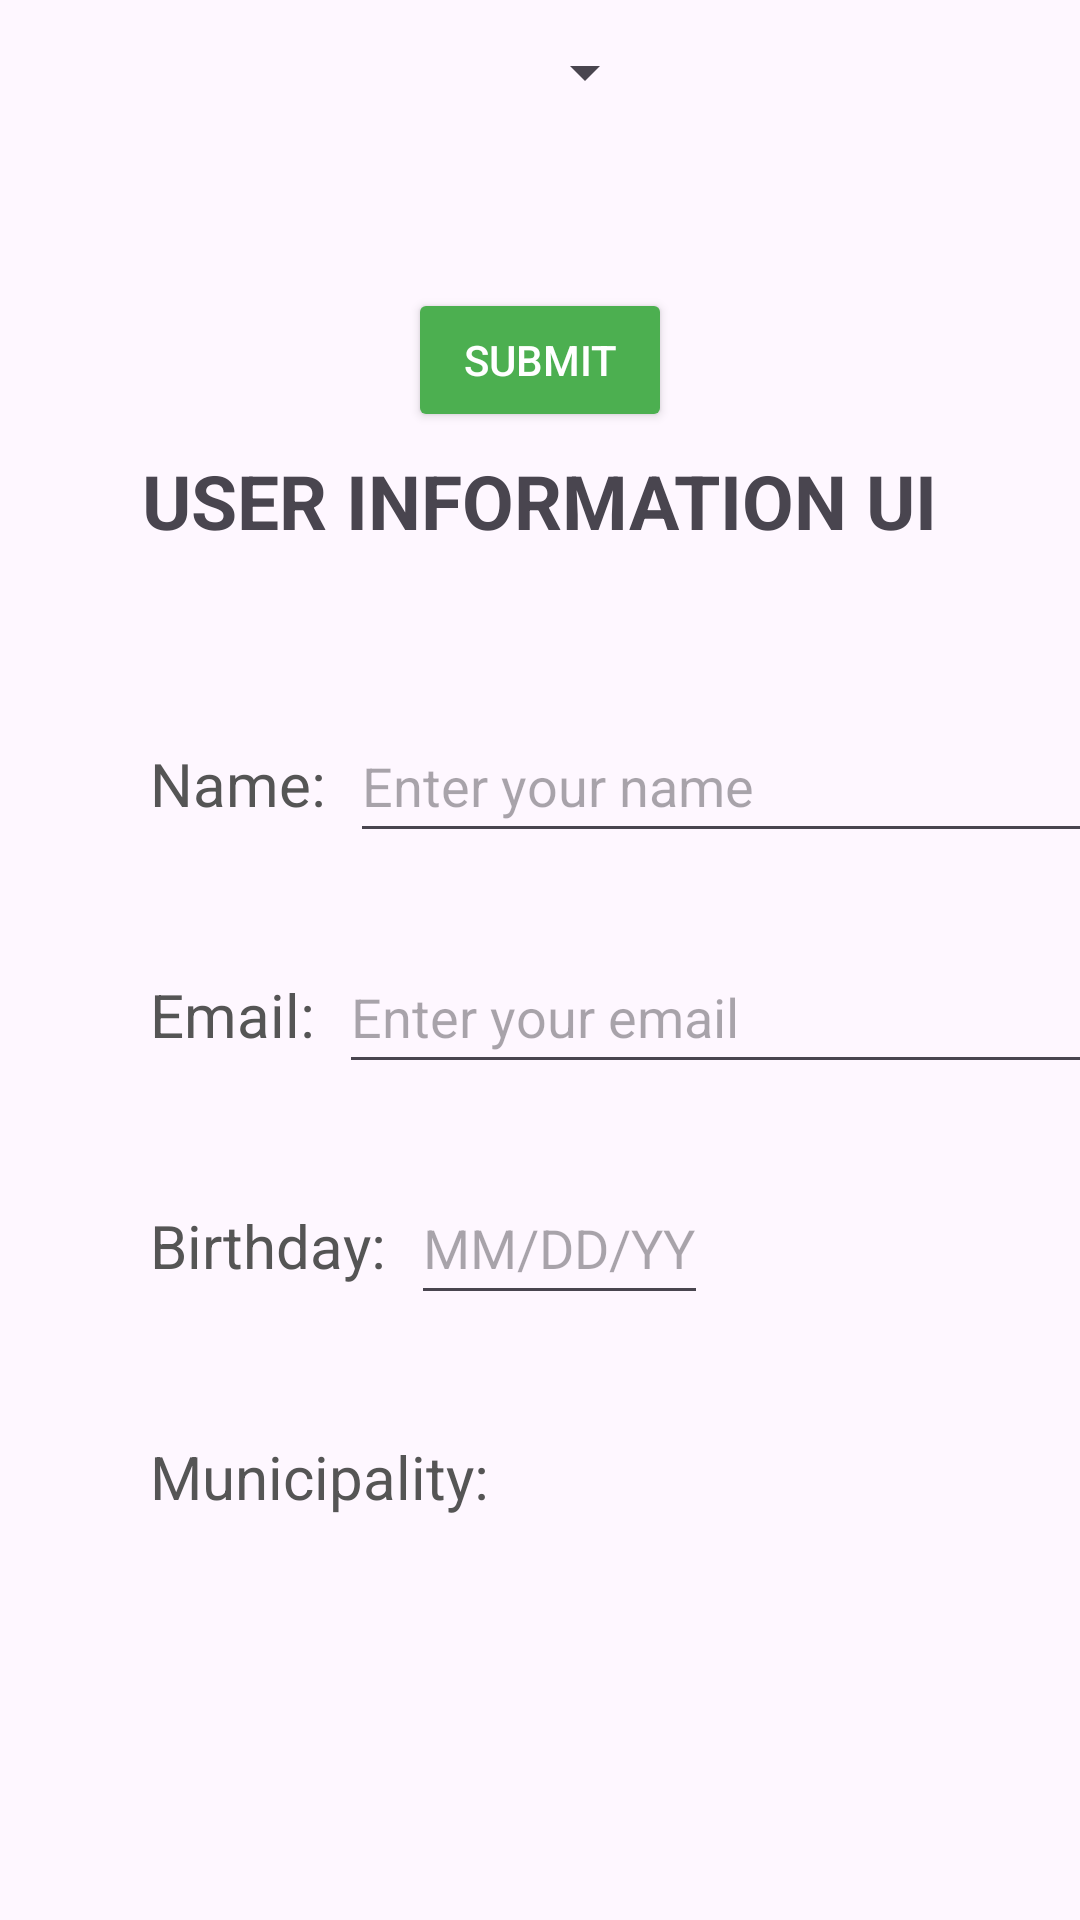

Produce the Android XML layout that renders to this screen, including the resource entries it uses.
<!-- AndroidManifest.xml: application theme Theme.LaboratoryTasks -->
<!-- res/layout/activity_main.xml -->
<?xml version="1.0" encoding="utf-8"?>
<androidx.constraintlayout.widget.ConstraintLayout
    xmlns:android="http://schemas.android.com/apk/res/android"
    xmlns:app="http://schemas.android.com/apk/res-auto"
    xmlns:tools="http://schemas.android.com/tools"
    android:id="@+id/main"
    android:layout_width="match_parent"
    android:layout_height="match_parent"
    tools:context=".MainActivity">

    <TextView
        android:id="@+id/tvTitle"
        android:layout_width="wrap_content"
        android:layout_height="wrap_content"
        android:layout_marginTop="150dp"
        android:text="USER INFORMATION UI"
        android:textSize="25sp"
        android:textStyle="bold"
        app:layout_constraintStart_toStartOf="parent"
        app:layout_constraintTop_toTopOf="parent"
        app:layout_constraintEnd_toEndOf="parent"/>

    <TextView
        android:id="@+id/tvName"
        android:layout_width="wrap_content"
        android:layout_height="wrap_content"
        android:layout_marginStart="50dp"
        android:layout_marginTop="64dp"
        android:text="Name:"
        android:textColor="#555555"
        android:textSize="20sp"
        app:layout_constraintStart_toStartOf="parent"
        app:layout_constraintTop_toBottomOf="@+id/tvTitle"/>

    <EditText
        android:id="@+id/etName"
        android:layout_width="270dp"
        android:layout_height="48dp"
        android:hint="Enter your name"
        android:inputType="textPersonName"
        app:layout_constraintStart_toEndOf="@+id/tvName"
        app:layout_constraintBaseline_toBaselineOf="@+id/tvName"
        android:layout_marginStart="8dp"/>

    <TextView
        android:id="@+id/tvEmail"
        android:layout_width="wrap_content"
        android:layout_height="wrap_content"
        android:layout_marginStart="50dp"
        android:layout_marginTop="50dp"
        android:text="Email:"
        android:textColor="#555555"
        android:textSize="20sp"
        app:layout_constraintStart_toStartOf="parent"
        app:layout_constraintTop_toBottomOf="@+id/tvName"/>

    <EditText
        android:id="@+id/etEmail"
        android:layout_width="270dp"
        android:layout_height="48dp"
        android:hint="Enter your email"
        android:inputType="textEmailAddress"
        app:layout_constraintStart_toEndOf="@+id/tvEmail"
        app:layout_constraintBaseline_toBaselineOf="@+id/tvEmail"
        android:layout_marginStart="8dp"/>

    <TextView
        android:id="@+id/tvBirthday"
        android:layout_width="wrap_content"
        android:layout_height="wrap_content"
        android:layout_marginStart="50dp"
        android:layout_marginTop="50dp"
        android:text="Birthday:"
        android:textColor="#555555"
        android:textSize="20sp"
        app:layout_constraintStart_toStartOf="parent"
        app:layout_constraintTop_toBottomOf="@+id/tvEmail"/>

    <EditText
        android:id="@+id/etBirthday"
        android:layout_width="wrap_content"
        android:layout_height="48dp"
        android:hint="MM/DD/YY"
        android:inputType="date"
        app:layout_constraintStart_toEndOf="@+id/tvBirthday"
        app:layout_constraintBaseline_toBaselineOf="@+id/tvBirthday"
        android:layout_marginStart="8dp"/>

    <TextView
        android:id="@+id/tvMunicipality"
        android:layout_width="wrap_content"
        android:layout_height="wrap_content"
        android:layout_marginStart="50dp"
        android:layout_marginTop="50dp"
        android:text="Municipality:"
        android:textColor="#555555"
        android:textSize="20sp"
        app:layout_constraintStart_toStartOf="parent"
        app:layout_constraintTop_toBottomOf="@+id/tvBirthday"/>
    
    <Spinner
        android:id="@+id/spnMunicipality"
        android:layout_width="0dp"
        android:layout_height="48dp"
        app:layout_constraintStart_toEndOf="@+id/tvMunicipality"
        app:layout_constraintBaseline_toBaselineOf="@+id/tvMunicipality"
        android:layout_marginStart="8dp"/>

    <Button
        android:id="@+id/btnSubmit"
        android:layout_width="wrap_content"
        android:layout_height="wrap_content"
        android:text="SUBMIT"
        android:backgroundTint="#4CAF50"
        android:textColor="#FFFFFF"
        android:layout_marginTop="48dp"
        app:layout_constraintTop_toBottomOf="@id/spnMunicipality"
        app:layout_constraintStart_toStartOf="parent"
        app:layout_constraintEnd_toEndOf="parent" />


</androidx.constraintlayout.widget.ConstraintLayout>
<!-- resources referenced by this layout -->
<resources>
  <style name="Theme.LaboratoryTasks" parent="Base.Theme.LaboratoryTasks" />
  <style name="Base.Theme.LaboratoryTasks" parent="Theme.Material3.DayNight.NoActionBar">
          
          
      </style>
</resources>
